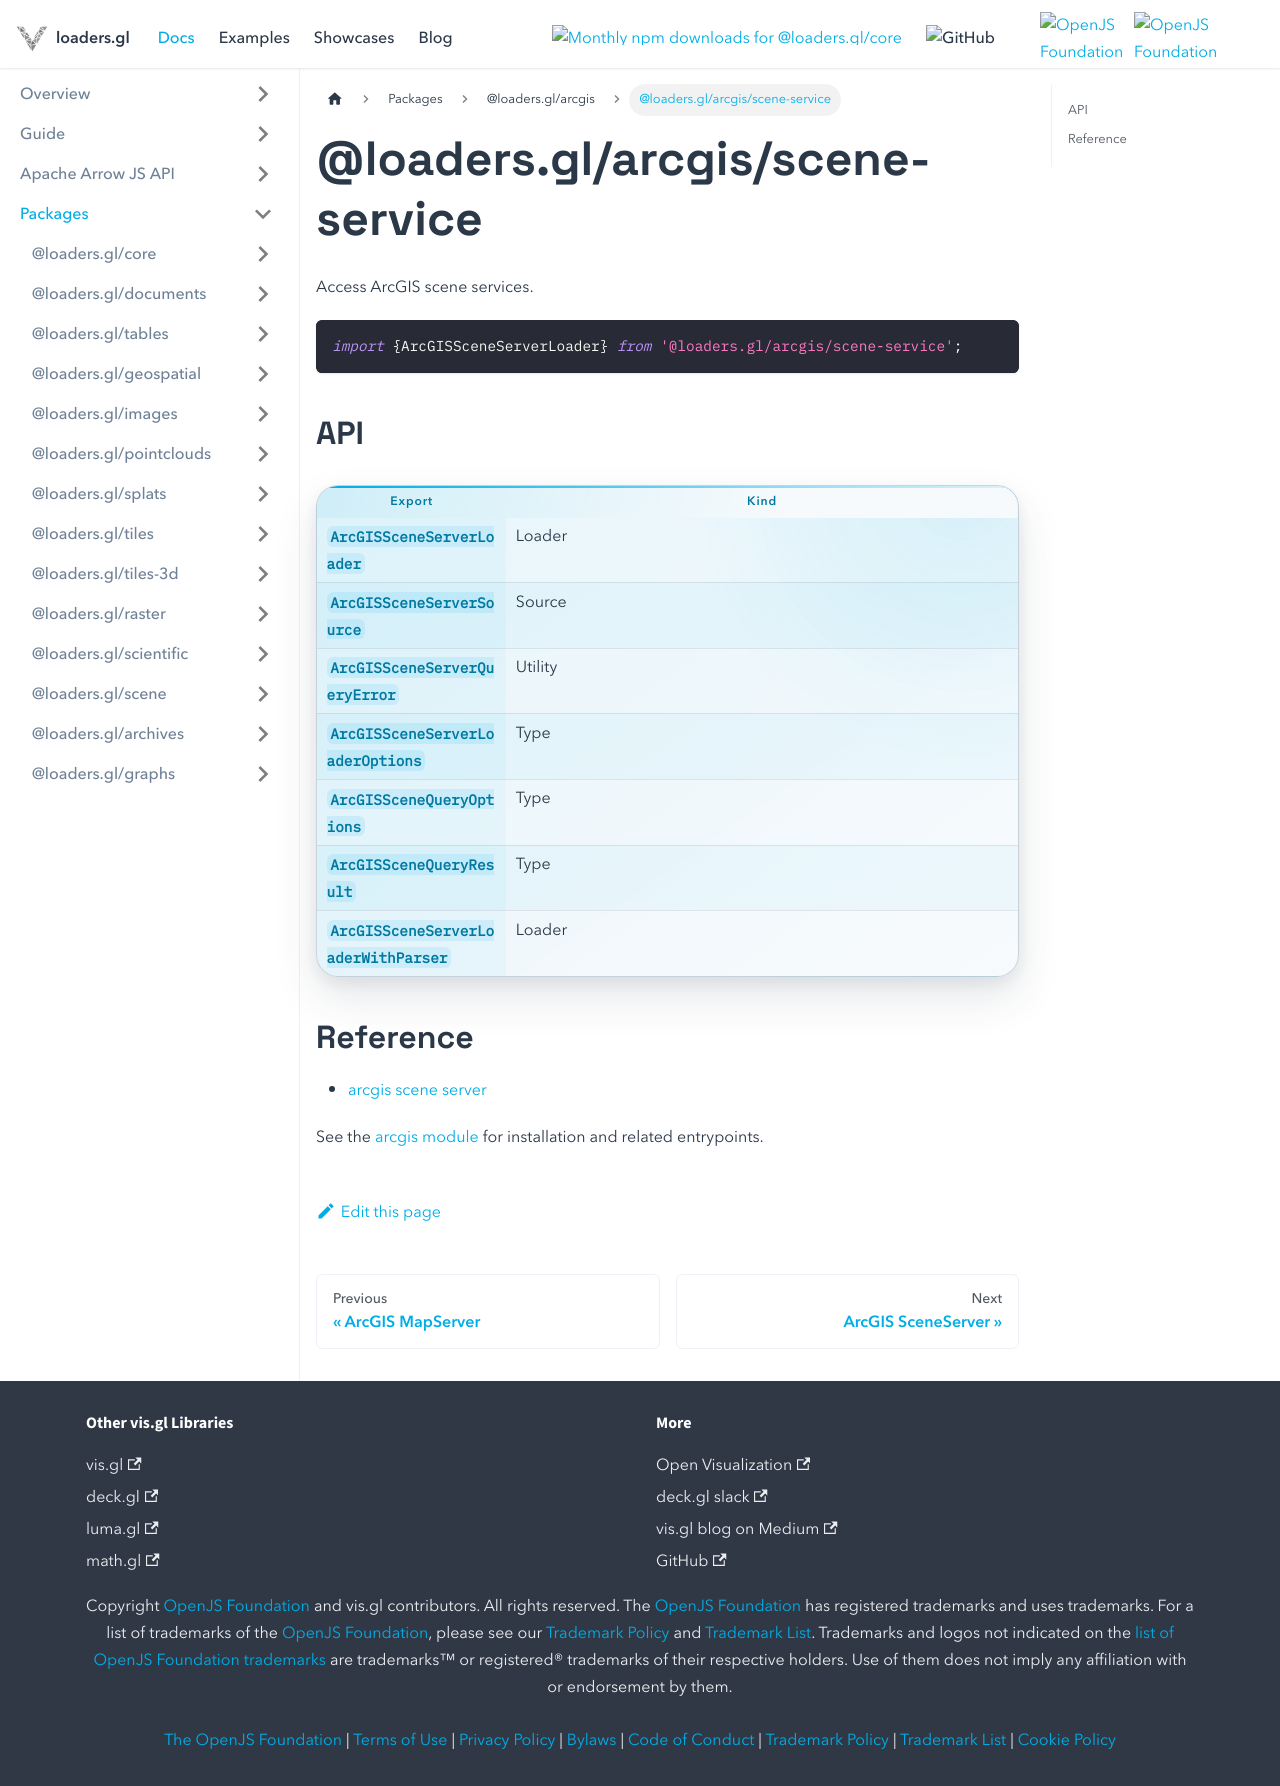

repository: visgl/loaders.gl · page: next/docs/modules/arcgis/scene-service.html · generator: docusaurus

# @loaders.gl/arcgis/scene-service

Access ArcGIS scene services.

```typescript
import {ArcGISSceneServerLoader} from '@loaders.gl/arcgis/scene-service';
```

## API

| Export | Kind |
| --- | --- |
| `ArcGISSceneServerLoader` | Loader |
| `ArcGISSceneServerSource` | Source |
| `ArcGISSceneServerQueryError` | Utility |
| `ArcGISSceneServerLoaderOptions` | Type |
| `ArcGISSceneQueryOptions` | Type |
| `ArcGISSceneQueryResult` | Type |
| `ArcGISSceneServerLoaderWithParser` | Loader |

## Reference

- [arcgis scene server](/docs/modules/arcgis/arcgis-scene-server)

See the [arcgis module](/docs/modules/arcgis) for installation and related entrypoints.
